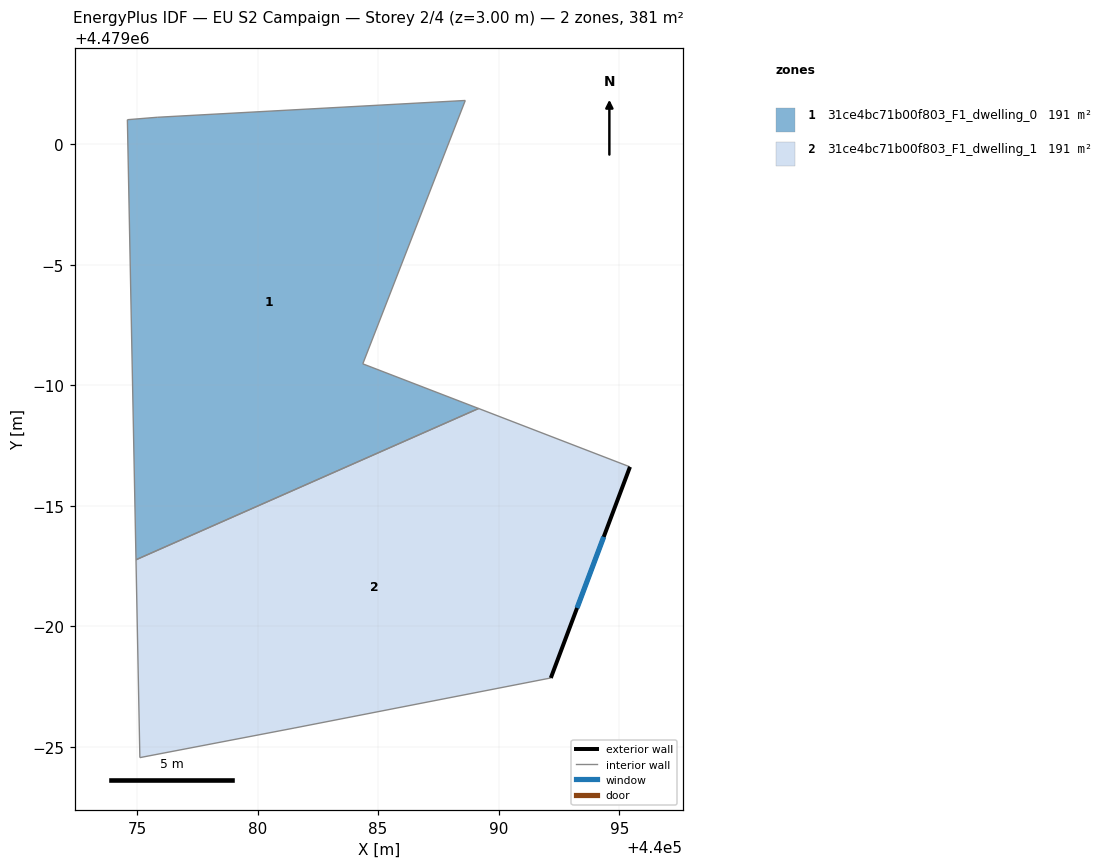
=== STOREY PLAN SPEC (per zone: floor XY polygon, exterior-wall plan segments, windows/doors) ===
zone 1: 31ce4bc71b00f803_F1_dwelling_0  (190.6 m²)
  floor: (440088.62, 4479001.82) (440084.37, 4478990.89) (440089.17, 4478989.04) (440074.96, 4478982.77) (440074.60, 4479001.02) (440075.84, 4479001.12)
  interior walls: 6
zone 2: 31ce4bc71b00f803_F1_dwelling_1  (190.6 m²)
  floor: (440095.45, 4478986.62) (440092.16, 4478977.86) (440081.51, 4478975.79) (440075.12, 4478974.56) (440074.96, 4478982.77) (440089.17, 4478989.04)
  exterior wall: (440092.16, 4478977.86) – (440095.45, 4478986.62)  [9.4 m]
    window: (440093.25, 4478980.77) – (440094.36, 4478983.72)  [3.2 m²]
  interior walls: 5

=== DERIVED (storey summary) ===
Building: EU S2 Campaign
Storey: 2 of 4  (floor level z = 3.00 m)
Storey gross floor area: 381.2 m²
Zones on this storey: 2
  - 31ce4bc71b00f803_F1_dwelling_0: floor 190.6 m²
  - 31ce4bc71b00f803_F1_dwelling_1: floor 190.6 m²; exterior wall 9.4 m (28.1 m²); 1 window(s) 3.2 m²; WWR 11.4%
Zone adjacency (shared interzone walls):
  - 31ce4bc71b00f803_F1_dwelling_0 ↔ 31ce4bc71b00f803_F1_dwelling_1